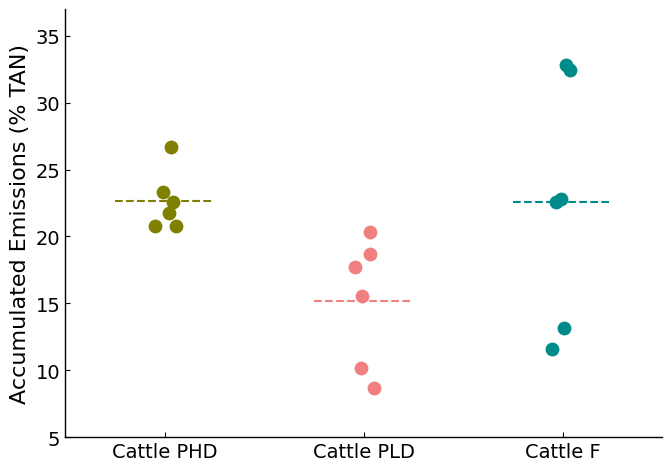

This chart was generated by the following Python code: (Note: this script raises an exception after producing the figure.)
import matplotlib.pyplot as plt
import numpy as np
from pathlib import Path
 
output_folder_figures = Path(r"C:\Users\mikae\OneDrive - Aarhus universitet\10 semester - Speciale\Report Graphs")
output_name_figure = Path("graph-PHD-PLD-F.comparison.pdf")
output_path_figures = output_folder_figures / output_name_figure
 
plt.rcParams.update({
    'font.family': 'Times New Roman',
    'font.size': 16,
    'axes.labelsize': 16,
    'xtick.labelsize': 14,
    'ytick.labelsize': 14,
    'ytick.direction': 'in',
    'xtick.direction': 'in',
    'axes.linewidth': 1})
 
HD = [26.655, 23.287, 22.568, 21.741, 20.797, 20.789]
LD = [20.331, 18.672, 17.681, 15.567, 10.155, 8.697]
F  = [32.826, 32.469, 22.805, 22.554, 13.138, 11.622]
 
fig, ax = plt.subplots(figsize=(7, 5))
 
rng = np.random.default_rng(42)
 
def jitter(n, width=0.06):
    return rng.uniform(-width, width, n)
 
ax.scatter(np.ones(len(HD)) + jitter(len(HD)), HD,
           color='olive', s=80, zorder=3, label='Cattle PHD')
ax.scatter(np.ones(len(LD)) * 2 + jitter(len(LD)), LD,
           color='lightcoral', s=80, zorder=3, label='Cattle PLD')
ax.scatter(np.ones(len(F)) * 3 + jitter(len(F)), F,
           color='darkcyan', s=80, zorder=3, label='Cattle F')
 
# Mean lines
ax.hlines(np.mean(HD), 0.75, 1.25, colors='olive',
          linewidths=1.5, linestyles='--', zorder=2)
ax.hlines(np.mean(LD), 1.75, 2.25, colors='lightcoral',
          linewidths=1.5, linestyles='--', zorder=2)
ax.hlines(np.mean(F),  2.75, 3.25, colors='darkcyan',
          linewidths=1.5, linestyles='--', zorder=2)
 
ax.set_xticks([1, 2, 3])
ax.set_xticklabels(['Cattle PHD', 'Cattle PLD', 'Cattle F'])
ax.set_ylabel('Accumulated Emissions (% TAN)')
ax.set_xlim(0.5, 3.5)
ax.set_ylim(5, 37)
 
ax.set_axisbelow(True)
ax.spines[['top', 'right']].set_visible(False)
 
plt.tight_layout()
plt.savefig(output_path_figures, dpi=300, bbox_inches='tight')
plt.show()
plt.close()
